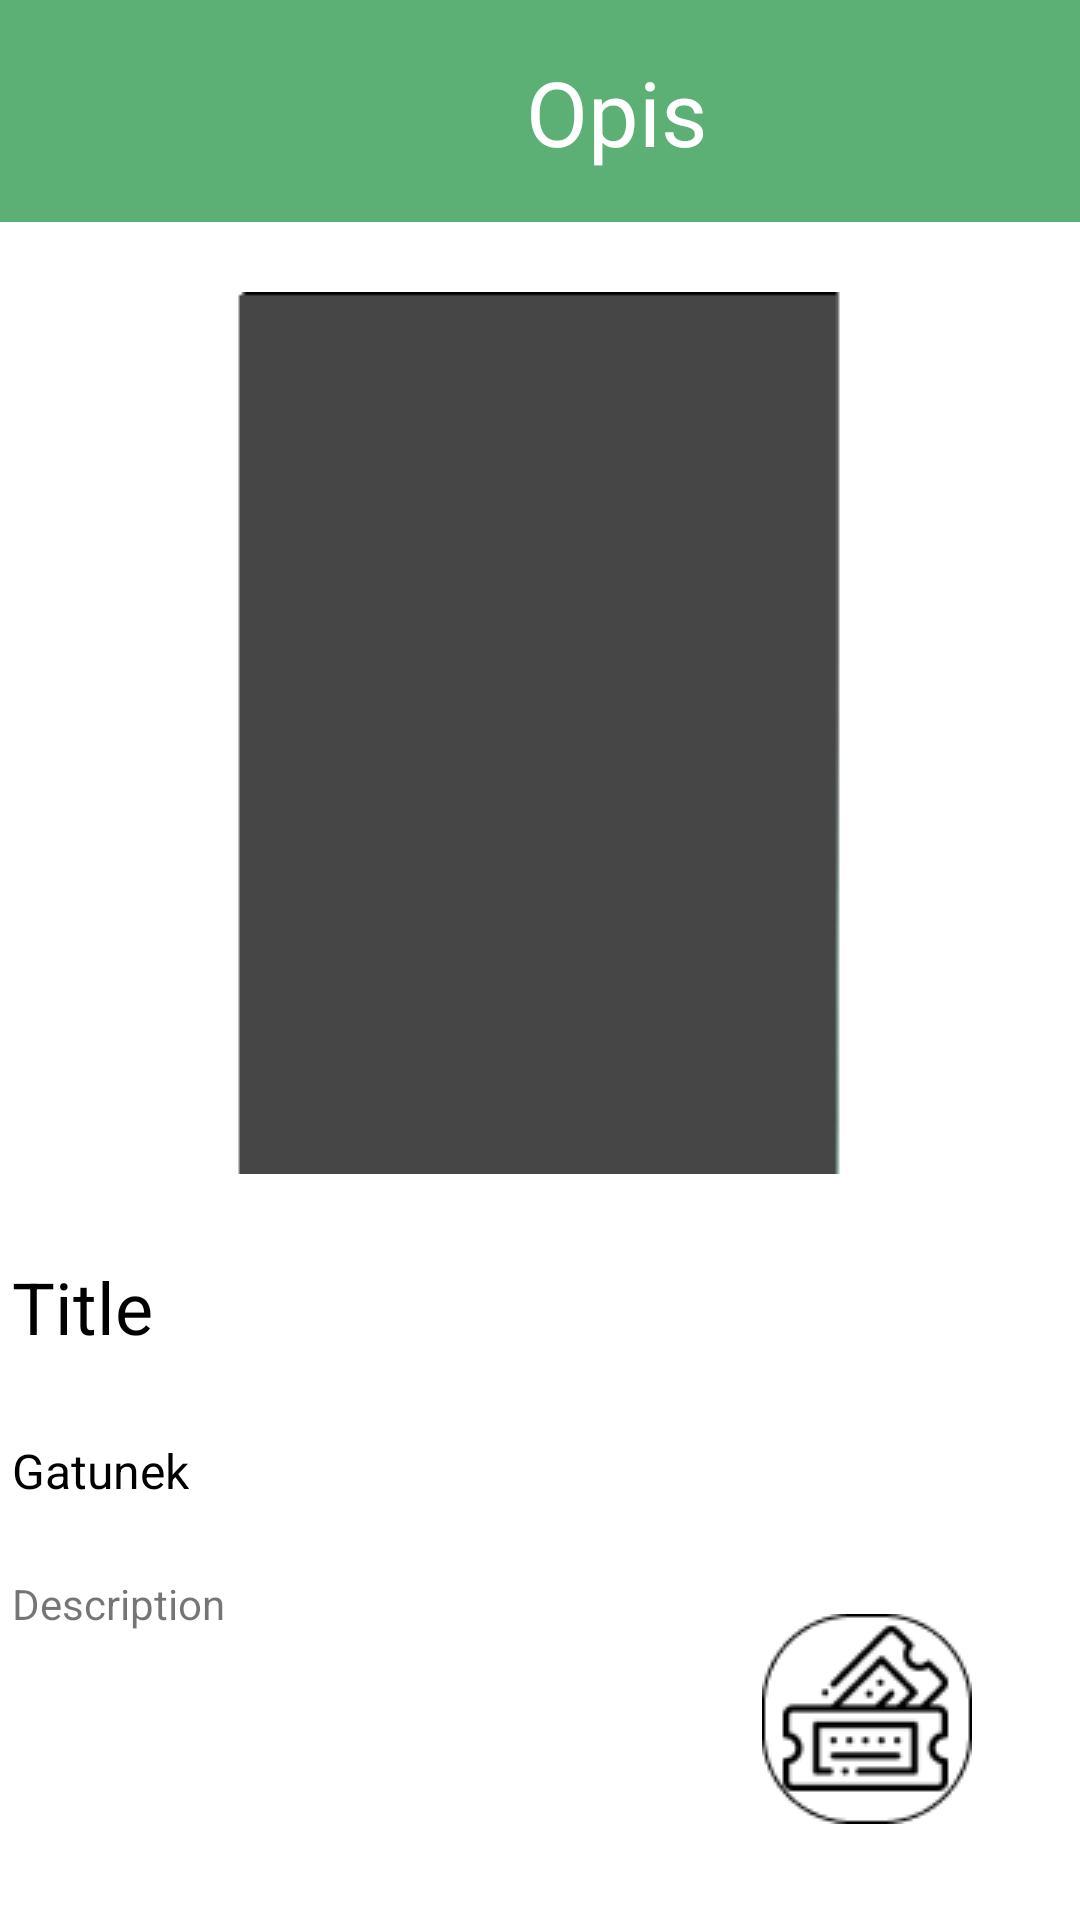

Here is an Android app screen rendered from its layout file. Give the layout XML and the strings, colors and styles it references.
<!-- AndroidManifest.xml: application theme Theme.TicketPlease -->
<!-- res/layout/description.xml -->
<?xml version="1.0" encoding="utf-8"?>
<androidx.constraintlayout.widget.ConstraintLayout
    xmlns:android="http://schemas.android.com/apk/res/android"
    xmlns:app="http://schemas.android.com/apk/res-auto"
    android:layout_width="match_parent"
    android:layout_height="match_parent">

    <androidx.appcompat.widget.Toolbar
        android:id="@+id/toolbarUP"
        android:layout_width="411dp"
        android:layout_height="74dp"
        android:background="#5DB075"
        android:minHeight="?attr/actionBarSize"
        android:theme="?attr/actionBarTheme"
        app:layout_constraintEnd_toEndOf="parent"
        app:layout_constraintHorizontal_bias="0.0"
        app:layout_constraintStart_toStartOf="parent"
        app:layout_constraintTop_toTopOf="parent" />

    <TextView
        android:id="@+id/Title"
        android:layout_width="wrap_content"
        android:layout_height="wrap_content"
        android:text="@string/opis"
        android:textColor="#FFFFFF"
        android:textSize="30sp"
        app:layout_constraintBottom_toBottomOf="@+id/toolbarUP"
        app:layout_constraintEnd_toEndOf="@+id/toolbarUP"
        app:layout_constraintStart_toStartOf="parent"
        app:layout_constraintTop_toTopOf="@+id/toolbarUP" />

    <ImageButton
        android:id="@+id/imageButton"
        android:layout_width="wrap_content"
        android:layout_height="wrap_content"
        android:layout_marginEnd="36dp"
        android:layout_marginBottom="32dp"
        android:background="#FFFFFF"
        app:layout_constraintBottom_toBottomOf="parent"
        app:layout_constraintEnd_toEndOf="parent"
        app:srcCompat="@drawable/buy_ticket"
        android:contentDescription="@string/buy_ticket" />

    <TextView
        android:id="@+id/titleText"
        android:layout_width="343dp"
        android:layout_height="29dp"
        android:layout_marginTop="28dp"
        android:text="@string/title"
        android:textColor="#000000"
        android:textSize="24sp"
        app:layout_constraintEnd_toEndOf="parent"
        app:layout_constraintHorizontal_bias="0.235"
        app:layout_constraintStart_toStartOf="parent"
        app:layout_constraintTop_toBottomOf="@+id/filmPoster" />

    <TextView
        android:id="@+id/genreText"
        android:layout_width="wrap_content"
        android:layout_height="wrap_content"
        android:layout_marginTop="60dp"
        android:text="@string/gatunek"
        android:textColor="#000000"
        android:textSize="16sp"
        app:layout_constraintEnd_toEndOf="@+id/titleText"
        app:layout_constraintHorizontal_bias="0.0"
        app:layout_constraintStart_toStartOf="@+id/titleText"
        app:layout_constraintTop_toTopOf="@+id/titleText" />

    <TextView
        android:id="@+id/descriptionText"
        android:layout_width="343dp"
        android:layout_height="wrap_content"
        android:layout_marginTop="24dp"
        android:text="@string/description"
        app:layout_constraintEnd_toEndOf="@+id/titleText"
        app:layout_constraintHorizontal_bias="0.0"
        app:layout_constraintStart_toStartOf="@+id/titleText"
        app:layout_constraintTop_toBottomOf="@+id/genreText" />

    <ImageView
        android:id="@+id/filmPoster"
        android:layout_width="wrap_content"
        android:layout_height="wrap_content"
        android:layout_marginTop="40dp"
        app:layout_constraintEnd_toEndOf="parent"
        app:layout_constraintStart_toStartOf="parent"
        app:layout_constraintTop_toBottomOf="@+id/Title"
        app:srcCompat="@drawable/film_poster"
        android:contentDescription="@string/film_poster" />

</androidx.constraintlayout.widget.ConstraintLayout>
<!-- resources referenced by this layout -->
<resources>
  <!-- drawable buy_ticket: png bitmap (drawable, 2998 bytes) -->
  <!-- drawable film_poster: png bitmap (drawable, 6895 bytes) -->
  <string name="buy_ticket">buy ticket</string>
  <string name="description">Description</string>
  <string name="film_poster">film poster</string>
  <string name="gatunek">Gatunek</string>
  <string name="opis">Opis</string>
  <string name="title">Title</string>
  <style name="Theme.TicketPlease" parent="Theme.MaterialComponents.DayNight.NoActionBar">
          
          <item name="colorPrimary">@color/purple_500</item>
          <item name="colorPrimaryVariant">@color/purple_700</item>
          <item name="colorOnPrimary">@color/white</item>
          
          <item name="colorSecondary">@color/teal_200</item>
          <item name="colorSecondaryVariant">@color/teal_700</item>
          <item name="colorOnSecondary">@color/black</item>
          
          <item name="android:statusBarColor" tools:targetApi="l">?attr/colorPrimaryVariant</item>
          
      </style>
  <color name="purple_500">#FF6200EE</color>
  <color name="purple_700">#FF3700B3</color>
  <color name="white">#FFFFFFFF</color>
  <color name="teal_200">#FF03DAC5</color>
  <color name="teal_700">#FF018786</color>
  <color name="black">#FF000000</color>
</resources>
